Photos from the image-classification dataset "dataset_v2" in the GitHub repository ashleycuarenta13-sud/Cacao_Grade_AI. Its 4 classes are: over fermented, partially fermented, unfermented, well fermented.

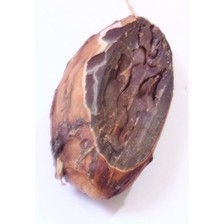
Label: partially fermented

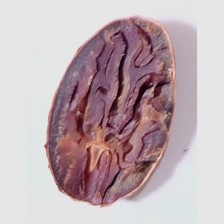
Label: partially fermented

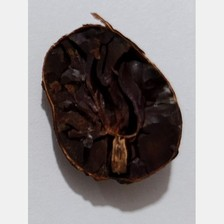
Label: over fermented

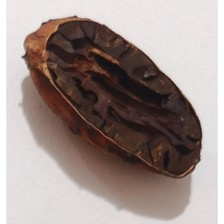
Label: over fermented

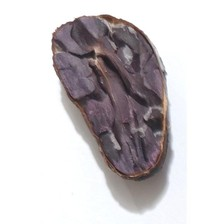
Label: well fermented

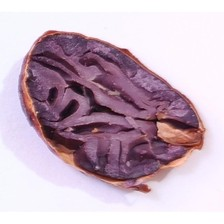
Label: partially fermented
